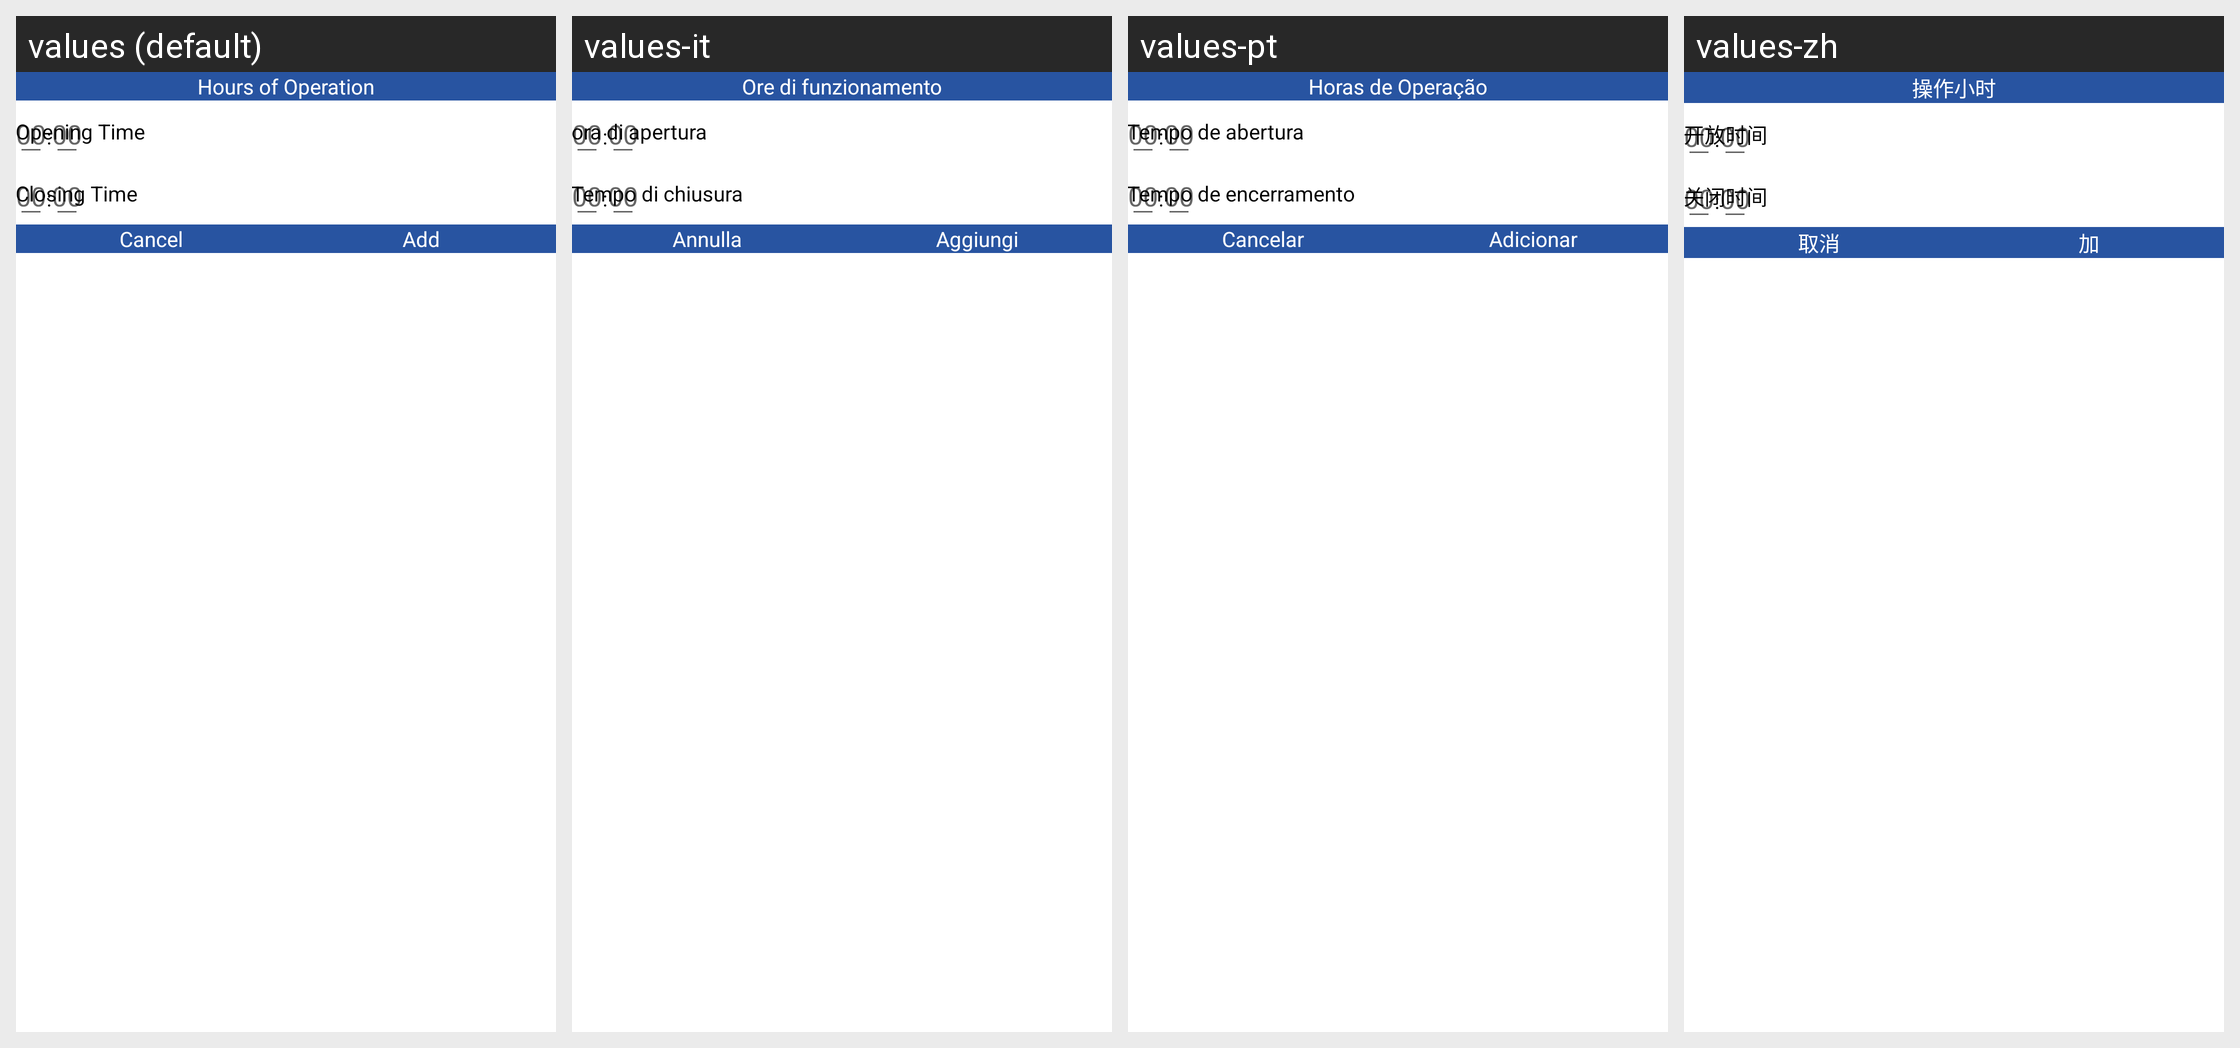

Here is an Android app screen in its default locale and in the app's own translations. Write out the translated-string differences for the strings that appear on this screen.
Android screen res/layout/dialog_hours.xml rendered under 4 locales, left to right: values (default), values-it, values-pt, values-zh. Device: Nexus 5 (rendered at 1080×1920; each locale shown at half size, 540×960, under a caption strip naming it); theme AppTheme.
Other locales in the repository, not shown: values-es, values-fr, values-hi, values-ko, values-ru, values-tl.
Strings drawn on this screen, with the default value and each locale's value (text and hints the layout hard-codes, and strings that could not be matched under every locale, appear in the picture but are not listed):

hours_of_operation_optional
  values: Hours of Operation
  values-it: Ore di funzionamento
  values-pt: Horas de Operação
  values-zh: 操作小时

opening_time
  values: Opening Time
  values-it: ora di apertura
  values-pt: Tempo de abertura
  values-zh: 开放时间

closing_time
  values: Closing Time
  values-it: Tempo di chiusura
  values-pt: Tempo de encerramento
  values-zh: 关闭时间

cancel
  values: Cancel
  values-it: Annulla
  values-pt: Cancelar
  values-zh: 取消

add
  values: Add
  values-it: Aggiungi
  values-pt: Adicionar
  values-zh: 加
